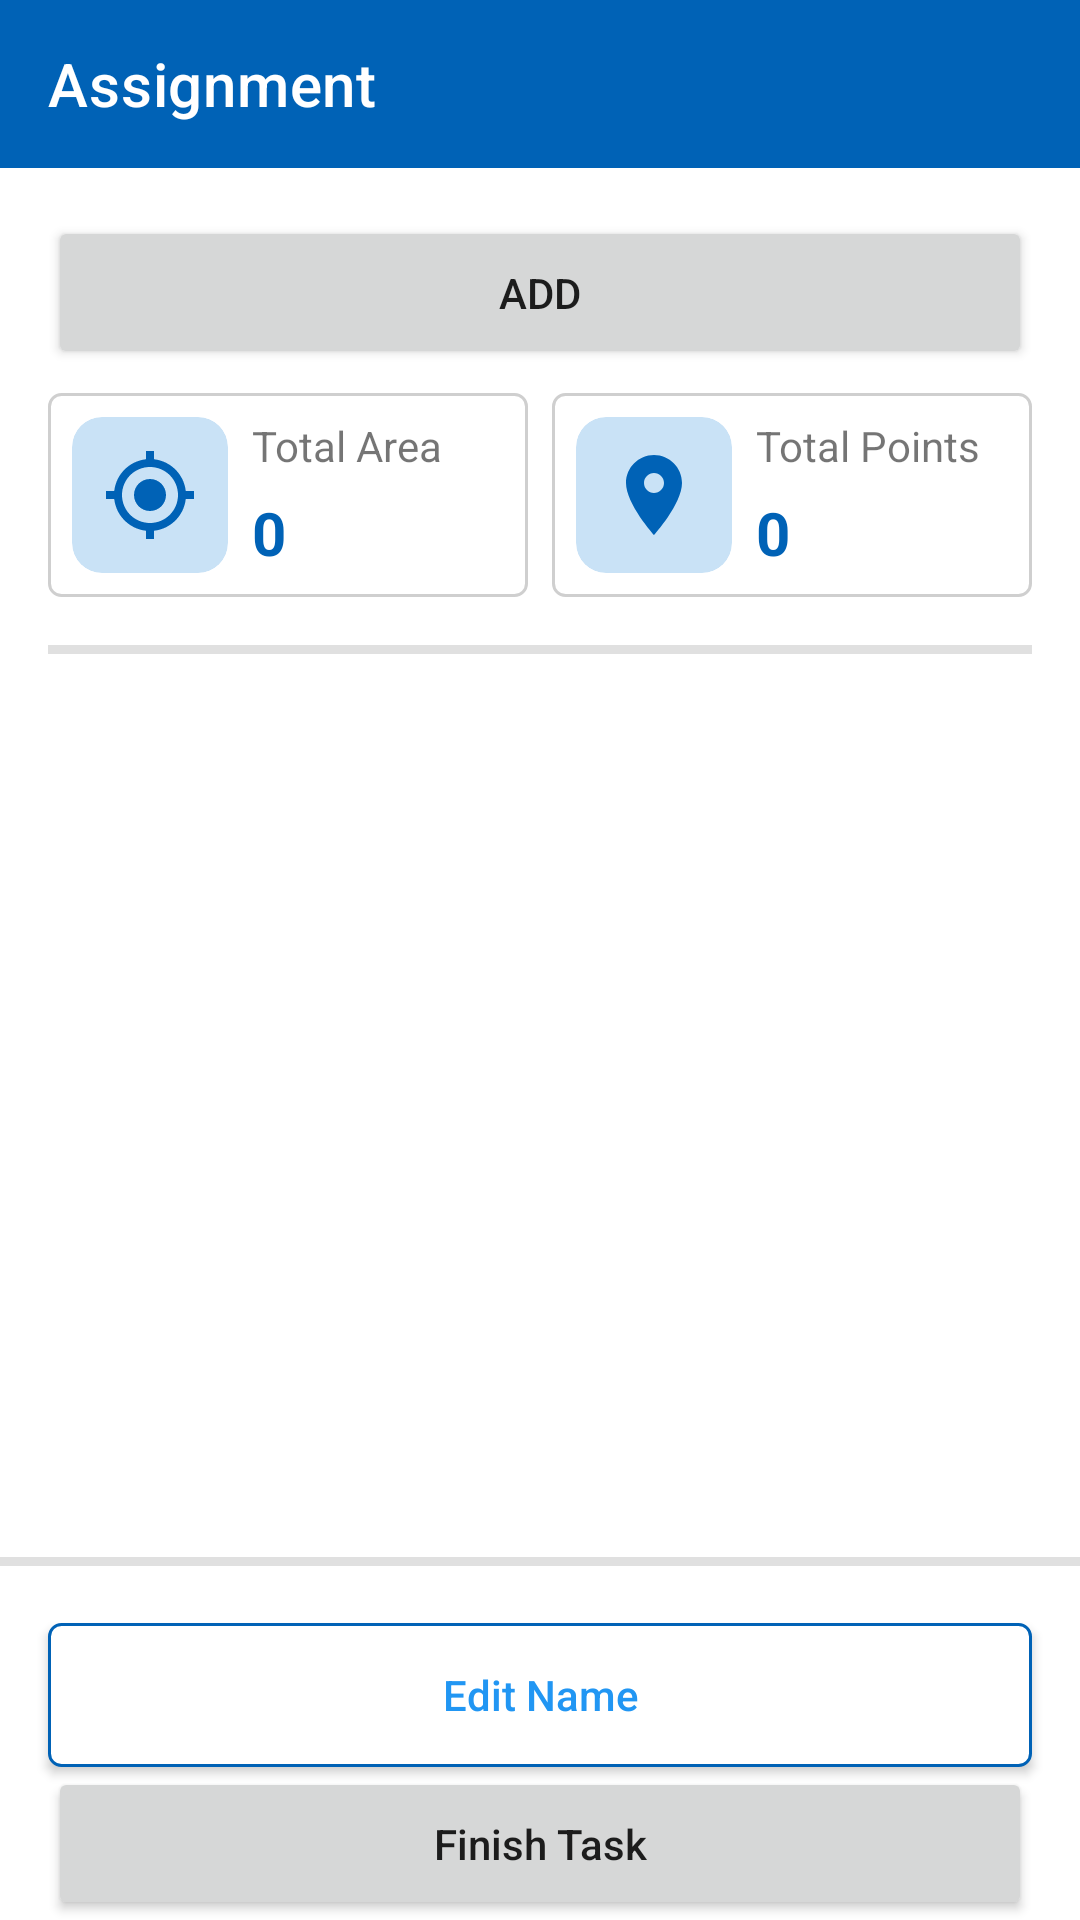

The Android layout XML behind this screen, and the referenced resources:
<!-- AndroidManifest.xml: application theme Theme.TempApp -->
<!-- res/layout/activity_main.xml -->
<?xml version="1.0" encoding="utf-8"?>
<androidx.constraintlayout.widget.ConstraintLayout xmlns:android="http://schemas.android.com/apk/res/android"
    xmlns:app="http://schemas.android.com/apk/res-auto"
    xmlns:tools="http://schemas.android.com/tools"
    android:layout_width="match_parent"
    android:layout_height="match_parent"
    tools:context=".MainActivity">

    <androidx.appcompat.widget.Toolbar
        android:id="@+id/toolbar"
        app:title="Assignment"
        app:titleTextColor="@color/white"
        android:background="@color/blue"
        app:navigationIcon="@drawable/ic_arrow_back"
        android:layout_width="match_parent"
        android:layout_height="wrap_content"
        app:layout_constraintTop_toTopOf="parent"/>

    <Button
        android:id="@+id/btn_add_assignment"
        android:layout_width="match_parent"
        android:layout_height="wrap_content"
        android:text="@string/action_add"
        android:layout_marginTop="16dp"
        android:layout_marginHorizontal="16dp"
        android:paddingVertical="16dp"
        app:layout_constraintTop_toBottomOf="@+id/toolbar" />

    <LinearLayout
        android:id="@+id/layout_area_detail"
        android:layout_width="match_parent"
        android:layout_height="wrap_content"
        android:layout_marginHorizontal="16dp"
        android:layout_marginTop="8dp"
        android:orientation="horizontal"
        app:layout_constraintTop_toBottomOf="@id/btn_add_assignment">

        <androidx.constraintlayout.widget.ConstraintLayout
            android:layout_width="0dp"
            android:background="@drawable/bg_area_border"
            android:layout_height="wrap_content"
            android:padding="8dp"
            android:layout_marginEnd="8dp"
            android:layout_weight="1">

            <androidx.cardview.widget.CardView
                android:id="@+id/cv_total_area"
                android:layout_width="wrap_content"
                android:layout_height="wrap_content"
                app:cardBackgroundColor="#C9E2F6"
                app:cardCornerRadius="10dp"
                app:cardElevation="0dp"
                app:contentPadding="10dp"
                app:layout_constraintStart_toStartOf="parent"
                app:layout_constraintTop_toTopOf="parent">

                <ImageView
                    android:layout_width="wrap_content"
                    android:layout_height="wrap_content"
                    android:src="@drawable/ic_location" />

            </androidx.cardview.widget.CardView>

            <TextView
                android:id="@+id/tv_total_area"
                android:layout_width="wrap_content"
                android:layout_height="wrap_content"
                android:layout_marginStart="8dp"
                android:text="@string/label_total_area"
                app:layout_constraintStart_toEndOf="@id/cv_total_area"
                app:layout_constraintTop_toTopOf="@id/cv_total_area" />

            <TextView
                android:layout_width="wrap_content"
                android:layout_height="wrap_content"
                android:text="0"
                android:textSize="20sp"
                android:textStyle="bold"
                android:textColor="@color/blue"
                app:layout_constraintBottom_toBottomOf="@+id/cv_total_area"
                app:layout_constraintStart_toStartOf="@+id/tv_total_area" />

        </androidx.constraintlayout.widget.ConstraintLayout>

        <androidx.constraintlayout.widget.ConstraintLayout
            android:layout_width="0dp"
            android:background="@drawable/bg_area_border"
            android:layout_height="wrap_content"
            android:padding="8dp"
            android:layout_weight="1">

            <androidx.cardview.widget.CardView
                android:id="@+id/cv_total_points"
                android:layout_width="wrap_content"
                android:layout_height="wrap_content"
                app:cardBackgroundColor="#C9E2F6"
                app:cardCornerRadius="10dp"
                app:cardElevation="0dp"
                app:contentPadding="10dp"
                app:layout_constraintStart_toStartOf="parent"
                app:layout_constraintTop_toTopOf="parent">

                <ImageView
                    android:layout_width="wrap_content"
                    android:layout_height="wrap_content"
                    android:src="@drawable/ic_location_map" />

            </androidx.cardview.widget.CardView>

            <TextView
                android:id="@+id/tv_total_points"
                android:layout_width="wrap_content"
                android:layout_height="wrap_content"
                android:layout_marginStart="8dp"
                android:text="@string/label_total_points"
                app:layout_constraintStart_toEndOf="@id/cv_total_points"
                app:layout_constraintTop_toTopOf="@id/cv_total_points" />

            <TextView
                android:layout_width="wrap_content"
                android:layout_height="wrap_content"
                android:text="0"
                android:textSize="20sp"
                android:textStyle="bold"
                android:textColor="@color/blue"
                app:layout_constraintBottom_toBottomOf="@+id/cv_total_points"
                app:layout_constraintStart_toStartOf="@+id/tv_total_points" />

        </androidx.constraintlayout.widget.ConstraintLayout>

    </LinearLayout>

    <com.google.android.material.divider.MaterialDivider
        android:id="@+id/divider"
        android:layout_width="match_parent"
        android:layout_height="3dp"
        android:layout_margin="16dp"
        app:layout_constraintTop_toBottomOf="@id/layout_area_detail"
        tools:layout_editor_absoluteX="16dp" />

    <androidx.recyclerview.widget.RecyclerView
        android:id="@+id/rv_area"
        android:layout_width="match_parent"
        android:layout_height="0dp"
        android:layout_marginHorizontal="16dp"
        android:layout_marginBottom="16dp"
        app:layout_constraintBottom_toTopOf="@+id/layout_footer"
        app:layout_constraintTop_toBottomOf="@+id/divider"
        tools:layout_editor_absoluteX="16dp"
        tools:listitem="@layout/item_assignment" />

    <LinearLayout
        android:id="@+id/layout_footer"
        android:layout_width="match_parent"
        android:layout_height="wrap_content"
        android:orientation="vertical"
        app:layout_constraintBottom_toBottomOf="parent">

        <com.google.android.material.divider.MaterialDivider
            android:layout_width="match_parent"
            android:layout_height="3dp"/>

        <TextView
            android:layout_width="wrap_content"
            android:layout_height="wrap_content"/>

        <androidx.appcompat.widget.AppCompatButton
            android:id="@+id/btn_edit_name"
            android:layout_width="match_parent"
            android:layout_height="wrap_content"
            android:text="@string/label_edit_name"
            android:textColor="#2196F3"
            android:textAllCaps="false"
            android:layout_marginHorizontal="16dp"
            android:background="@drawable/bg_border_dark_blue_button"
            app:layout_constraintEnd_toEndOf="parent"
            app:layout_constraintTop_toTopOf="@+id/tv_area_title" />

        <Button
            android:id="@+id/btn_finish_task"
            android:layout_width="match_parent"
            android:layout_height="wrap_content"
            android:text="@string/label_finish_task"
            android:textAllCaps="false"
            android:layout_marginHorizontal="16dp"
            android:paddingVertical="16dp"
            app:layout_constraintTop_toBottomOf="@+id/toolbar" />

    </LinearLayout>

</androidx.constraintlayout.widget.ConstraintLayout>
<!-- res/layout/item_assignment.xml (included above) -->
<?xml version="1.0" encoding="utf-8"?>
<androidx.constraintlayout.widget.ConstraintLayout xmlns:android="http://schemas.android.com/apk/res/android"
    xmlns:tools="http://schemas.android.com/tools"
    xmlns:app="http://schemas.android.com/apk/res-auto"
    android:id="@+id/parent_layout"
    android:background="@drawable/bg_complete_assignment_item_border"
    android:layout_width="match_parent"
    android:layout_height="wrap_content"
    android:layout_marginTop="16dp"
    android:padding="8dp">

    <TextView
        android:id="@+id/tv_area_title"
        tools:text="Ciputat"
        android:textSize="20sp"
        android:textStyle="bold"
        android:textColor="@color/blue"
        android:layout_width="wrap_content"
        android:layout_height="wrap_content"
        app:layout_constraintTop_toTopOf="parent"
        app:layout_constraintStart_toStartOf="parent"/>

    <TextView
        android:id="@+id/tv_point_tag_counts"
        tools:text="3 tags point"
        android:layout_width="wrap_content"
        android:layout_height="wrap_content"
        app:layout_constraintStart_toStartOf="parent"
        app:layout_constraintTop_toBottomOf="@+id/tv_area_title" />

    <TextView
        android:id="@+id/tv_status"
        tools:text="Completed"
        android:textColor="#FF9800"
        android:textStyle="bold"
        android:layout_width="wrap_content"
        android:layout_height="wrap_content"
        android:layout_marginTop="8dp"
        android:background="#FFEBCF"
        android:paddingHorizontal="8dp"
        android:paddingVertical="4dp"
        app:layout_constraintStart_toStartOf="parent"
        app:layout_constraintTop_toBottomOf="@+id/tv_point_tag_counts" />

    <com.google.android.material.divider.MaterialDivider
        android:id="@+id/materialDivider"
        android:layout_width="match_parent"
        android:layout_height="wrap_content"
        android:layout_marginTop="8dp"
        app:layout_constraintTop_toBottomOf="@+id/btn_delete" />

    <Button
        android:id="@+id/btn_edit_points"
        android:text="@string/action_edit_points"
        android:textAllCaps="false"
        android:textColor="@color/white"
        android:layout_width="match_parent"
        android:layout_height="wrap_content"
        app:backgroundTint="#2196F3"
        android:layout_marginTop="8dp"
        app:layout_constraintTop_toBottomOf="@id/materialDivider" />

    <androidx.appcompat.widget.AppCompatButton
        android:id="@+id/btn_edit_name"
        android:layout_width="wrap_content"
        android:layout_height="wrap_content"
        android:text="@string/label_edit_name"
        android:textColor="#2196F3"
        android:textAllCaps="false"
        android:background="@drawable/bg_border_blue_button"
        app:layout_constraintEnd_toEndOf="parent"
        app:layout_constraintTop_toTopOf="@+id/tv_area_title" />

    <androidx.appcompat.widget.AppCompatButton
        android:id="@+id/btn_delete"
        android:layout_width="wrap_content"
        android:layout_height="wrap_content"
        android:text="@string/action_delete"
        android:textColor="#F32121"
        android:textAllCaps="false"
        android:background="@drawable/bg_border_red_button"
        android:layout_marginTop="8dp"
        app:layout_constraintEnd_toEndOf="parent"
        app:layout_constraintStart_toStartOf="@+id/btn_edit_name"
        app:layout_constraintTop_toBottomOf="@+id/btn_edit_name" />

</androidx.constraintlayout.widget.ConstraintLayout>
<!-- resources referenced by this layout -->
<resources>
  <color name="blue">#0062B6</color>
  <color name="white">#FFFFFFFF</color>
  <!-- drawable bg_area_border (drawable) -->
  <?xml version="1.0" encoding="utf-8"?>
  <shape xmlns:android="http://schemas.android.com/apk/res/android">
  
      <corners
          android:radius="4dp"/>
  
      <stroke
          android:width="1dp"
          android:color="#CFCFCF"/>
  
  </shape>
  <!-- drawable bg_border_blue_button (drawable) -->
  <?xml version="1.0" encoding="utf-8"?>
  <shape xmlns:android="http://schemas.android.com/apk/res/android">
  
      <corners
          android:radius="4dp"/>
  
      <solid
          android:color="@color/white"/>
  
      <stroke
          android:width="1dp"
          android:color="#2196F3"/>
  
  </shape>
  <!-- drawable bg_border_dark_blue_button (drawable) -->
  <?xml version="1.0" encoding="utf-8"?>
  <shape xmlns:android="http://schemas.android.com/apk/res/android">
  
      <corners
          android:radius="4dp"/>
  
      <solid
          android:color="@color/white"/>
  
      <stroke
          android:width="1dp"
          android:color="@color/blue"/>
  
  </shape>
  <!-- drawable bg_border_red_button (drawable) -->
  <?xml version="1.0" encoding="utf-8"?>
  <shape xmlns:android="http://schemas.android.com/apk/res/android">
  
      <corners
          android:radius="4dp"/>
  
      <solid
          android:color="@color/white"/>
  
      <stroke
          android:width="1dp"
          android:color="#F32121"/>
  
  </shape>
  <!-- drawable bg_complete_assignment_item_border (drawable) -->
  <?xml version="1.0" encoding="utf-8"?>
  <shape xmlns:android="http://schemas.android.com/apk/res/android">
  
      <corners
          android:radius="4dp"/>
  
      <stroke
          android:width="1dp"
          android:color="#4CAF50"/>
  
  </shape>
  <!-- drawable ic_location (drawable) -->
  <vector android:height="32dp" android:tint="#0062B6"
      android:viewportHeight="24" android:viewportWidth="24"
      android:width="32dp" xmlns:android="http://schemas.android.com/apk/res/android">
      <path android:fillColor="@android:color/white" android:pathData="M12,8c-2.21,0 -4,1.79 -4,4s1.79,4 4,4 4,-1.79 4,-4 -1.79,-4 -4,-4zM20.94,11c-0.46,-4.17 -3.77,-7.48 -7.94,-7.94L13,1h-2v2.06C6.83,3.52 3.52,6.83 3.06,11L1,11v2h2.06c0.46,4.17 3.77,7.48 7.94,7.94L11,23h2v-2.06c4.17,-0.46 7.48,-3.77 7.94,-7.94L23,13v-2h-2.06zM12,19c-3.87,0 -7,-3.13 -7,-7s3.13,-7 7,-7 7,3.13 7,7 -3.13,7 -7,7z"/>
  </vector>
  <!-- drawable ic_location_map (drawable) -->
  <vector android:height="32dp" android:tint="#0062B6"
      android:viewportHeight="24" android:viewportWidth="24"
      android:width="32dp" xmlns:android="http://schemas.android.com/apk/res/android">
      <path android:fillColor="@android:color/white" android:pathData="M12,2C8.13,2 5,5.13 5,9c0,5.25 7,13 7,13s7,-7.75 7,-13c0,-3.87 -3.13,-7 -7,-7zM12,11.5c-1.38,0 -2.5,-1.12 -2.5,-2.5s1.12,-2.5 2.5,-2.5 2.5,1.12 2.5,2.5 -1.12,2.5 -2.5,2.5z"/>
  </vector>
  <string name="action_add">Add</string>
  <string name="action_delete">Delete</string>
  <string name="action_edit_points">Edit Points</string>
  <string name="label_edit_name">Edit Name</string>
  <string name="label_finish_task">Finish Task</string>
  <string name="label_total_area">Total Area</string>
  <string name="label_total_points">Total Points</string>
  <style name="Theme.TempApp" parent="Theme.MaterialComponents.Light.NoActionBar">
          
          <item name="colorPrimary">@color/blue</item>
          <item name="colorPrimaryVariant">@color/blue</item>
          <item name="colorOnPrimary">@color/white</item>
          
          <item name="colorSecondary">@color/teal_200</item>
          <item name="colorSecondaryVariant">@color/teal_700</item>
          <item name="colorOnSecondary">@color/black</item>
          
          <item name="android:statusBarColor" tools:targetApi="l">?attr/colorPrimaryVariant</item>
          
      </style>
  <color name="teal_200">#FF03DAC5</color>
  <color name="teal_700">#FF018786</color>
  <color name="black">#FF000000</color>
</resources>
